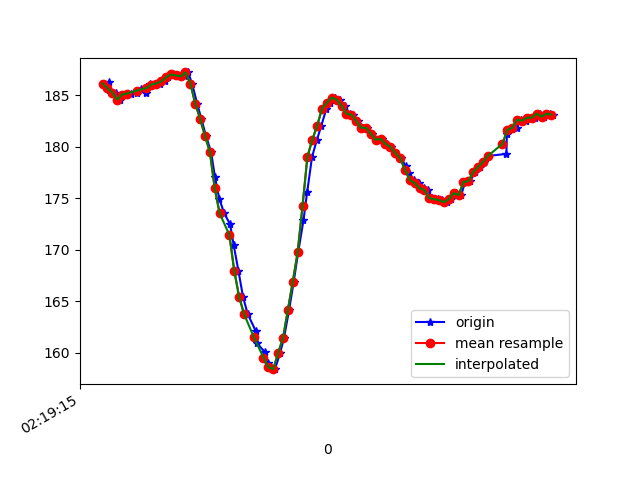

Data behind this chart, as committed beside it:
1617848355145, 543998750360321, 186.13281, -262.79297, -77.83203
1617848355165, 543998772518787, 186.2, -263.5, -78.32
1617848355167, 543998788878206, 185.5, -263.2, -77.34
1617848355175, 543998807892978, 185.3, -263.1, -77.73
1617848355194, 543998826846708, 185.3, -262.7, -77.73
1617848355213, 543998845892002, 184.6, -262, -77.83
1617848355234, 543998864998338, 185.1, -262.1, -77.44
1617848355255, 543998884226759, 185.2, -261.2, -77.05
1617848355283, 543998908247025, 185.3, -261, -76.46
1617848355299, 543998923141422, 185.6, -261, -78.12
1617848355320, 543998941912024, 185.3, -260.4, -77.15
1617848355336, 543998961140445, 186.1, -260.6, -77.34
1617848355355, 543998980429909, 186, -260.6, -77.34
1617848355375, 543998999688852, 186.1, -260.9, -77.44
1617848355395, 543999018734145, 186.3, -261, -77.05
1617848355410, 543999037962567, 186.7, -260.9, -77.73
1617848355430, 543999057099424, 187, -260.4, -78.03
1617848355450, 543999076297325, 186.9, -259.2, -77.73
1617848355479, 543999095769916, 186.8, -257.6, -77.05
1617848355491, 543999114632082, 187.2, -253.4, -76.07
1617848355507, 543999133799461, 186.1, -246.7, -71.88
1617848355528, 543999153058404, 184.2, -240.1, -67.29
1617848355545, 543999172317347, 182.7, -233.3, -61.04
1617848355564, 543999191271076, 181.1, -227.3, -53.81
1617848355585, 543999210804711, 179.5, -224.1, -46.19
1617848355601, 543999229575313, 177.1, -221.9, -38.18
1617848355619, 543999248620606, 174.9, -221.2, -31.84
1617848355639, 543999267818506, 173.5, -222, -26.17
1617848355663, 543999286955364, 172.5, -223, -22.17
1617848355678, 543999306122743, 170.4, -224, -20.9
1617848355697, 543999325106994, 168, -224.8, -19.53
1617848355716, 543999344304894, 165.4, -225.5, -18.55
1617848355735, 543999363258624, 163.8, -226.4, -17.09
1617848355768, 543999382242875, 162.1, -227, -17.48
1617848355772, 543999401654424, 160.9, -227.4, -18.65
1617848355806, 543999420882845, 160.1, -227.2, -20.02
1617848355817, 543999439836575, 159, -227.9, -21.78
1617848355831, 543999459309167, 158.6, -227.8, -23.05
1617848355847, 543999478384982, 158.4, -227.1, -26.27
1617848355868, 543999497369233, 160, -226.5, -27.93
1617848355884, 543999516483725, 161.4, -226.3, -29.69
1617848355905, 543999535590061, 164.2, -224.8, -31.74
1617848355924, 543999554726919, 166.9, -223.9, -33.2
1617848355942, 543999573802733, 169.7, -222.9, -34.28
1617848355964, 543999592878548, 172.9, -222, -34.28
1617848355979, 543999611954363, 175.6, -221, -33.2
1617848355999, 543999630969136, 179, -220.4, -32.91
1617848356019, 543999650014429, 180.7, -221, -34.57
1617848356037, 543999669181808, 182, -220.3, -36.33
1617848356058, 543999688135538, 183.7, -220.4, -40.04
1617848356074, 543999707211353, 184.3, -220.6, -42.48
1617848356094, 543999726256646, 184.8, -221.8, -44.92
1617848356113, 543999745301940, 184.6, -222.8, -46
1617848356133, 543999764347233, 184, -223.2, -48.54
1617848356153, 543999783514612, 183.2, -225.3, -52.25
1617848356169, 543999802529385, 183.1, -227.5, -56.25
1617848356188, 543999821666242, 182.5, -232.6, -62.5
1617848356211, 543999840772578, 181.8, -237.2, -68.07
1617848356226, 543999859756829, 181.8, -243.3, -72.85
1617848356245, 543999878832644, 181.2, -248.7, -75.29
1617848356266, 543999897847417, 180.7, -251.8, -77.34
... 37 more rows
